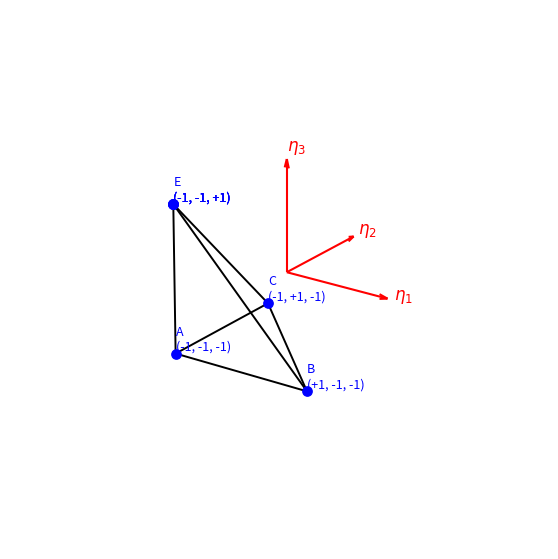

Python code for this plot: (Note: this script raises an exception after producing the figure.)
import matplotlib.pyplot as plt
from mpl_toolkits.mplot3d import Axes3D

# --------------------------------------------------
# Create figure
# --------------------------------------------------
fig = plt.figure(figsize=(7, 7))
ax = fig.add_subplot(111, projection='3d')

# --------------------------------------------------
# Reference hexahedron vertices (-1,1)^3
# Index -> Letter mapping: 0-A, 1-B, ..., 7-H
# --------------------------------------------------
letters = ['A', 'B', ' ', 'C', 'E', ' ', ' ', ' ']

vertices = {
    0: (-1, -1, -1),  # A
    1: ( 1, -1, -1),  # B
    #2: ( 1,  1, -1),  # D
    3: (-1,  1, -1),  # C
    4: (-1, -1,  1),  # E
    5: (-1, -1,  1),  # F
    6: (-1, -1,  1),  # G
    7: (-1, -1,  1),  # F
}

edges = [
    (0,1), (3,0),
    (4,5), (5,6), (6,7), (7,4),
    (0,4), (1,5), (3,7), (1,3)
]

# --------------------------------------------------
# Draw edges
# --------------------------------------------------
for i, j in edges:
    xi, yi, zi = vertices[i]
    xj, yj, zj = vertices[j]
    ax.plot([xi, xj], [yi, yj], [zi, zj], color='black', linewidth=1.4)

# --------------------------------------------------
# Draw vertices and labels
# --------------------------------------------------
for idx, (x, y, z) in vertices.items():
    letter = letters[idx]
    ax.scatter(x, y, z, color='blue', s=45)

    label = (
        f"{letter}\n"
        f"({x:+.0f}, {y:+.0f}, {z:+.0f})"
    )

    ax.text(
        x, y, z,
        label,
        color='blue',
        fontsize=9,
        ha='left',
        va='bottom'
    )

# --------------------------------------------------
# Draw reference axes
# --------------------------------------------------
ax.quiver(0, 0, 0, 1.5, 0, 0, color='red', arrow_length_ratio=0.08)
ax.quiver(0, 0, 0, 0, 1.5, 0, color='red', arrow_length_ratio=0.08)
ax.quiver(0, 0, 0, 0, 0, 1.5, color='red', arrow_length_ratio=0.08)

ax.text(1.6, 0, 0, r'$\eta_1$', color='red', fontsize=12)
ax.text(0, 1.6, 0, r'$\eta_2$', color='red', fontsize=12)
ax.text(0, 0, 1.6, r'$\eta_3$', color='red', fontsize=12)

# --------------------------------------------------
# Plot settings
# --------------------------------------------------
ax.set_box_aspect([1, 1, 1])
ax.set_xlim([-2, 2])
ax.set_ylim([-2, 2])
ax.set_zlim([-2, 2])

ax.set_axis_off()
ax.view_init(elev=22, azim=-55)

# --------------------------------------------------
# Save as SVG for Doxygen
# --------------------------------------------------
plt.savefig(
    "/home/<user>/OpenFOAM/DGFoam/pythonCodes/images/refTetBasisDomain.svg",
    format="svg",
    bbox_inches="tight"
)
plt.show()
